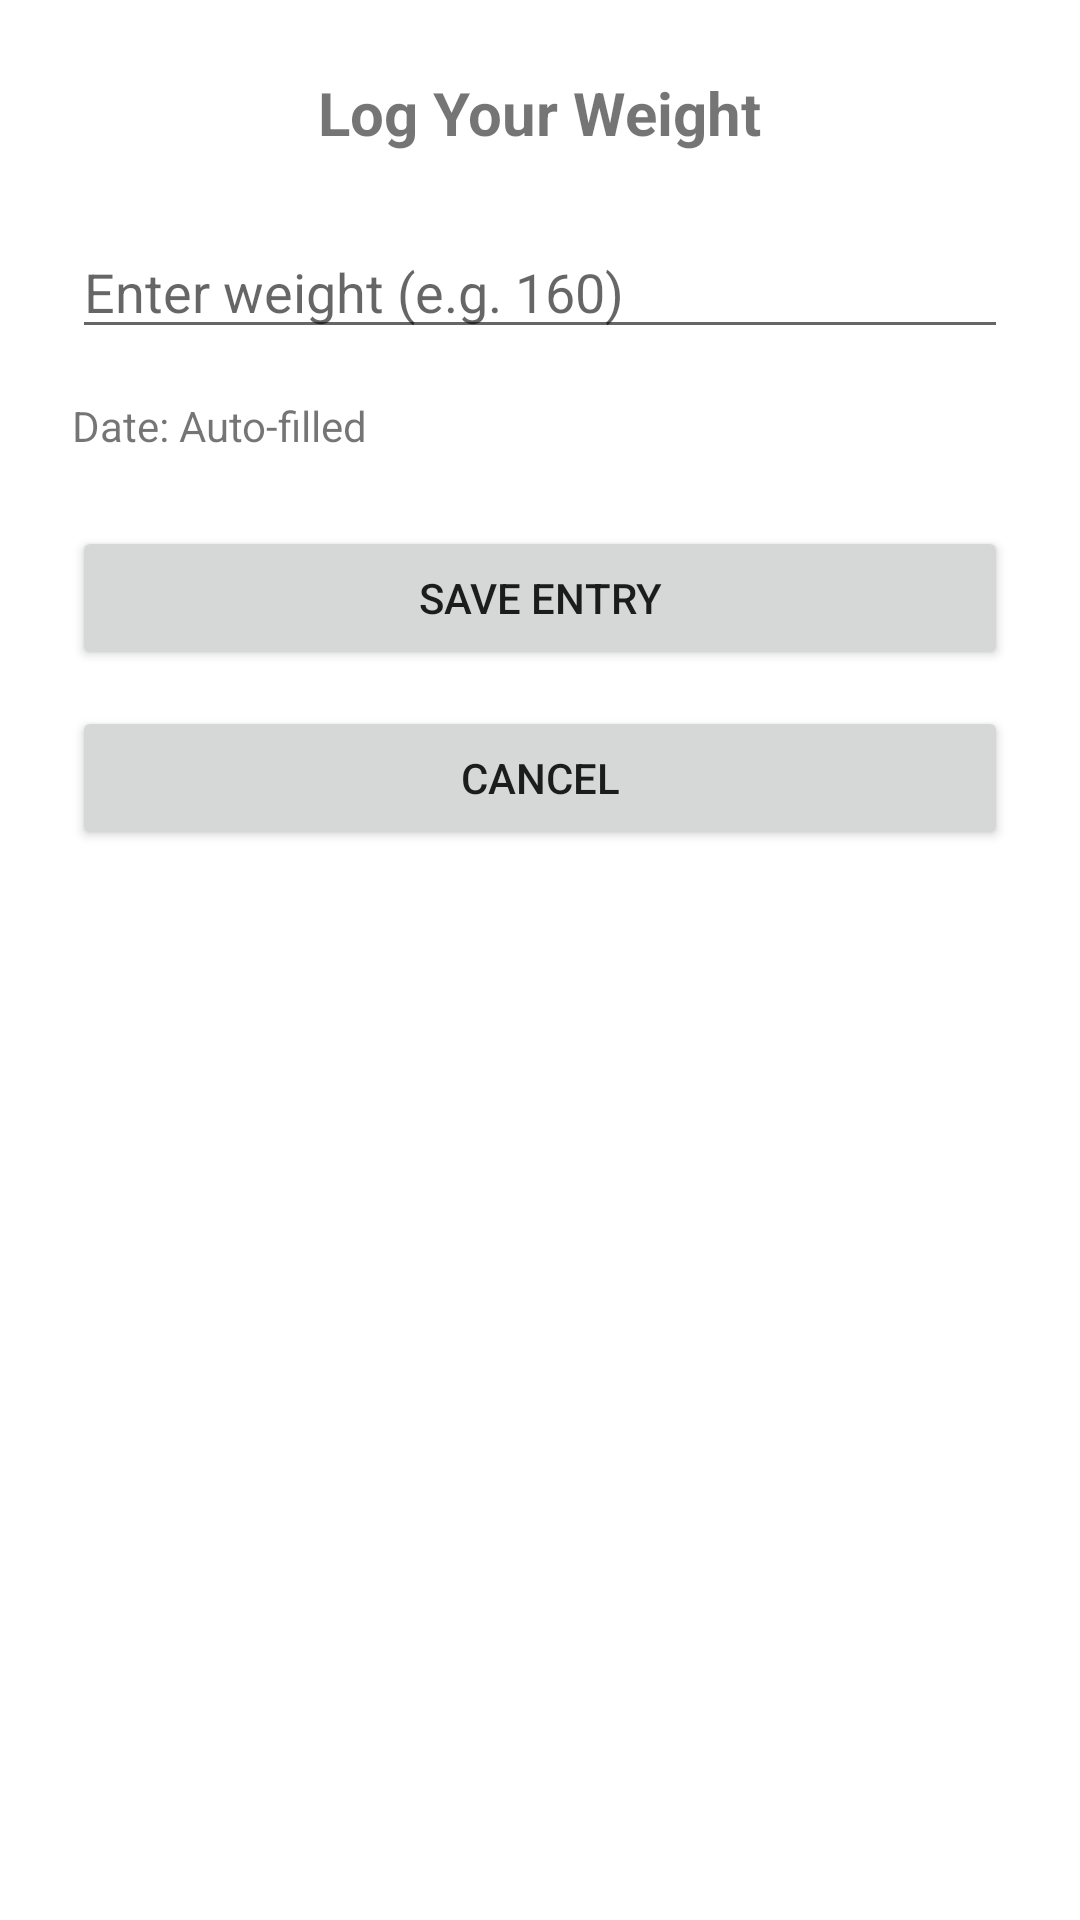

Layout XML and referenced resources for this Android screen:
<!-- AndroidManifest.xml: application theme Theme.WeightTrackit -->
<!-- res/layout/activity_weight_entry.xml -->
<?xml version="1.0" encoding="utf-8"?>
<androidx.constraintlayout.widget.ConstraintLayout xmlns:android="http://schemas.android.com/apk/res/android"
    xmlns:app="http://schemas.android.com/apk/res-auto"
    android:layout_width="match_parent"
    android:layout_height="match_parent"
    android:padding="24dp">

    <TextView
        android:id="@+id/tvEntryTitle"
        android:layout_width="wrap_content"
        android:layout_height="wrap_content"
        android:text="Log Your Weight"
        android:textSize="20sp"
        android:textStyle="bold"
        app:layout_constraintTop_toTopOf="parent"
        app:layout_constraintStart_toStartOf="parent"
        app:layout_constraintEnd_toEndOf="parent" />

    <EditText
        android:id="@+id/etWeight"
        android:layout_width="0dp"
        android:layout_height="wrap_content"
        android:hint="Enter weight (e.g. 160)"
        android:inputType="numberDecimal"
        app:layout_constraintTop_toBottomOf="@id/tvEntryTitle"
        app:layout_constraintStart_toStartOf="parent"
        app:layout_constraintEnd_toEndOf="parent"
        android:layout_marginTop="24dp" />

    <TextView
        android:id="@+id/tvDate"
        android:layout_width="wrap_content"
        android:layout_height="wrap_content"
        android:text="Date: Auto-filled"
        app:layout_constraintTop_toBottomOf="@id/etWeight"
        app:layout_constraintStart_toStartOf="parent"
        android:layout_marginTop="16dp" />

    <Button
        android:id="@+id/btnSaveWeight"
        android:layout_width="0dp"
        android:layout_height="wrap_content"
        android:text="Save Entry"
        app:layout_constraintTop_toBottomOf="@id/tvDate"
        app:layout_constraintStart_toStartOf="parent"
        app:layout_constraintEnd_toEndOf="parent"
        android:layout_marginTop="24dp" />

    <Button
        android:id="@+id/btnCancelWeightEntry"
        android:layout_width="0dp"
        android:layout_height="wrap_content"
        android:text="Cancel"
        app:layout_constraintTop_toBottomOf="@id/btnSaveWeight"
        app:layout_constraintStart_toStartOf="parent"
        app:layout_constraintEnd_toEndOf="parent"
        android:layout_marginTop="12dp"/>


</androidx.constraintlayout.widget.ConstraintLayout>
<!-- resources referenced by this layout -->
<resources>
  <style name="Theme.WeightTrackit" parent="Theme.MaterialComponents.DayNight.DarkActionBar">
          
          <item name="colorPrimary">@color/purple_500</item>
          <item name="colorPrimaryVariant">@color/purple_700</item>
          <item name="colorOnPrimary">@color/white</item>
          
          <item name="colorSecondary">@color/teal_200</item>
          <item name="colorSecondaryVariant">@color/teal_700</item>
          <item name="colorOnSecondary">@color/black</item>
          
          <item name="android:statusBarColor">?attr/colorPrimaryVariant</item>
          
      </style>
  <!-- not gathered from this repository: default colours our renderer supplied (Android Studio template values) -->
  <color name="purple_500">#FF6200EE</color>
  <color name="purple_700">#FF3700B3</color>
  <color name="teal_200">#FF03DAC5</color>
  <color name="teal_700">#FF018786</color>
  <color name="black">#FF000000</color>
  <color name="white">#FFFFFFFF</color>
</resources>
